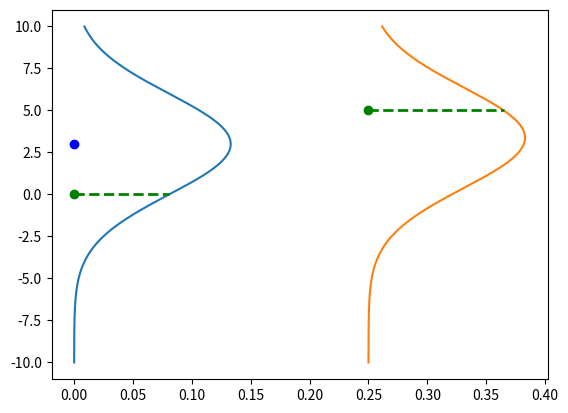

The script that saved this image:
import matplotlib.pyplot as plt
import numpy as np

x = np.arange(-10, 10, 0.001)
y = np.arange(-10, 10, 0.001)
point = (0, 0)
point2 = (0.25, 5)
parameters = [1.5, 3]


def f(x, parameters):
    return parameters[0] * x + parameters[1]


mean = f(point[0], parameters)
mean2 = f(point2[0], parameters)


likelihood = 1 / (3 * np.sqrt(2 * np.pi)) * np.exp(-((point[1] - mean) ** 2) / (2 * 3**2))
prediction_gaussian = 1 / (3 * np.sqrt(2 * np.pi)) * np.exp(-((y - mean) ** 2) / (2 * 3**2))

likelihood2 = 1 / (3 * np.sqrt(2 * np.pi)) * np.exp(-((point2[1] - mean2) ** 2) / (2 * 3**2)) + point2[0]

prediction_gaussian2 = 1 / (3 * np.sqrt(2 * np.pi)) * np.exp(-((y - mean2) ** 2) / (2 * 3**2))

plt.plot(prediction_gaussian, x)
plt.plot(prediction_gaussian2 + point2[0], x)
plt.scatter(point[0], point[1], color="green")
plt.scatter(point[0], mean, color="blue")
# plot horizontal line that goes from green point to red likelihood point
plt.plot([point[0], likelihood], [point[1], point[1]], "g--", linewidth=2)
plt.plot([point2[0], likelihood2], [point2[1], point2[1]], "g--", linewidth=2)

# plot regression line
# plt.plot(x, f(x, parameters), "b--", linewidth=2)

# plot horintolal with hline
# plot point2 in green
plt.scatter(point2[0], point2[1], color="green")


plt.show()
